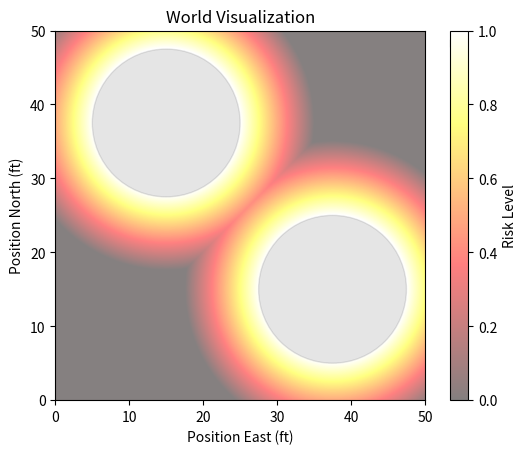

Write the Python code that produced this figure.
import matplotlib.pyplot as plt
import numpy as np
from typing import List, Optional
from matplotlib.patches import Circle
from dataclasses import dataclass
import math


# Simple Bounds Class to hold the bounds and bouundry checking for the world.
@dataclass
class Bounds:
    xmin: float
    xmax: float
    ymin: float
    ymax: float

    def in_bounds(self, point: np.ndarray) -> bool:
        """Check if a point is within the bounds of the world."""
        x, y = point
        return self.xmin <= x <= self.xmax and self.ymin <= y <= self.ymax

@dataclass
class Obstacle:
    position: np.ndarray                        # Position of the obstacle
    radius: float                               # Radius of the obstacle

    def distance(self, point: np.ndarray) -> float:
        dist_to_center = math.dist(point, self.position)
        return  max(0.0, dist_to_center - self.radius)


# Simple World Class to hold the obstacles and the bounds of the world
@dataclass
class World:
    bounds: Bounds                              # Bounds of the world
    start: np.ndarray                           # Start position of the agent
    goal: np.ndarray                            # Goal position of the agent
    obstacles: Optional[List[Obstacle]] = None    # List of obstacles in the world

def static_risk(world: World, point: np.ndarray, safety_radius: float = 5.0) -> float:
    if world.obstacles is None:
        return float(0.0)
    
    max_risk = 0.0

    for obs in world.obstacles:
        d_clear = obs.distance(point)

        if d_clear < safety_radius:
            risk = (safety_radius - d_clear) / safety_radius

            if risk > max_risk:
                max_risk = risk

    return float(max_risk)

def risk_map(world: World, resolution: float, safety_radius: float = 1.0) -> np.ndarray:
    # Discritize the world into a grid based on the resolution
    x_min, x_max = world.bounds.xmin, world.bounds.xmax
    y_min, y_max = world.bounds.ymin, world.bounds.ymax

    x_size = int(np.ceil((x_max - x_min) / resolution))
    y_size = int(np.ceil((y_max - y_min) / resolution))

    # Initialize grid with 0.0 (free space)
    grid = np.zeros((x_size, y_size))

    for x in range(x_size):
        for y in range(y_size):
            query_pt = np.array([x_min + x * resolution, y_min + y * resolution])
            grid[x, y] = static_risk(world, query_pt, safety_radius)

    return grid


def visualize(world: World) -> None:
    """Visualize the world with obstacles, start, and goal positions."""
    fig, ax = plt.subplots()

    # Plot the bounds of the world
    ax.set_xlim(world.bounds.xmin, world.bounds.xmax)
    ax.set_ylim(world.bounds.ymin, world.bounds.ymax)
    ax.set_aspect('equal', adjustable='box')
    ax.set_title('World Visualization')
    ax.set_xlabel('Position East (ft)')
    ax.set_ylabel('Position North (ft)')

    # Plot start and goal positions
    #ax.plot(world.start[0], world.start[1], 'go', label='Start')  # Green dot for start
    #ax.plot(world.goal[0], world.goal[1], 'ro', label='Goal')     # Red dot for goal

    # Plot obstacles
    if world.obstacles:
        for obs in world.obstacles:
            circle = Circle((obs.position[0], obs.position[1]), obs.radius, color='black', alpha=0.1)
            ax.add_patch(circle)


    risk_field = risk_map(world, resolution=0.1, safety_radius=10.0)
    extent = (world.bounds.xmin, world.bounds.xmax, world.bounds.ymin, world.bounds.ymax)
    im = ax.imshow(risk_field.T, extent=extent, origin='lower', cmap='hot', alpha=0.5)
    plt.colorbar(im, ax=ax, label='Risk Level')



    ax.legend()
    plt.legend(bbox_to_anchor=(1.05, 1), loc='upper left')
    plt.show()


if __name__ == "__main__":
    # Example usage
    bounds = Bounds(xmin=0, xmax=50, ymin=0, ymax=50) 
    start = np.array([10, 10])
    goal = np.array([90, 90])

    # Define some obstacles
    obstacles = [
        Obstacle(position=np.array([15, 37.5]), radius=10),
        Obstacle(position=np.array([37.5, 15]), radius=10),
        #Obstacle(position=np.array([40, 40]), radius=20)
    ]


    world = World(bounds=bounds, start=start, goal=goal, obstacles=obstacles)



    visualize(world)
